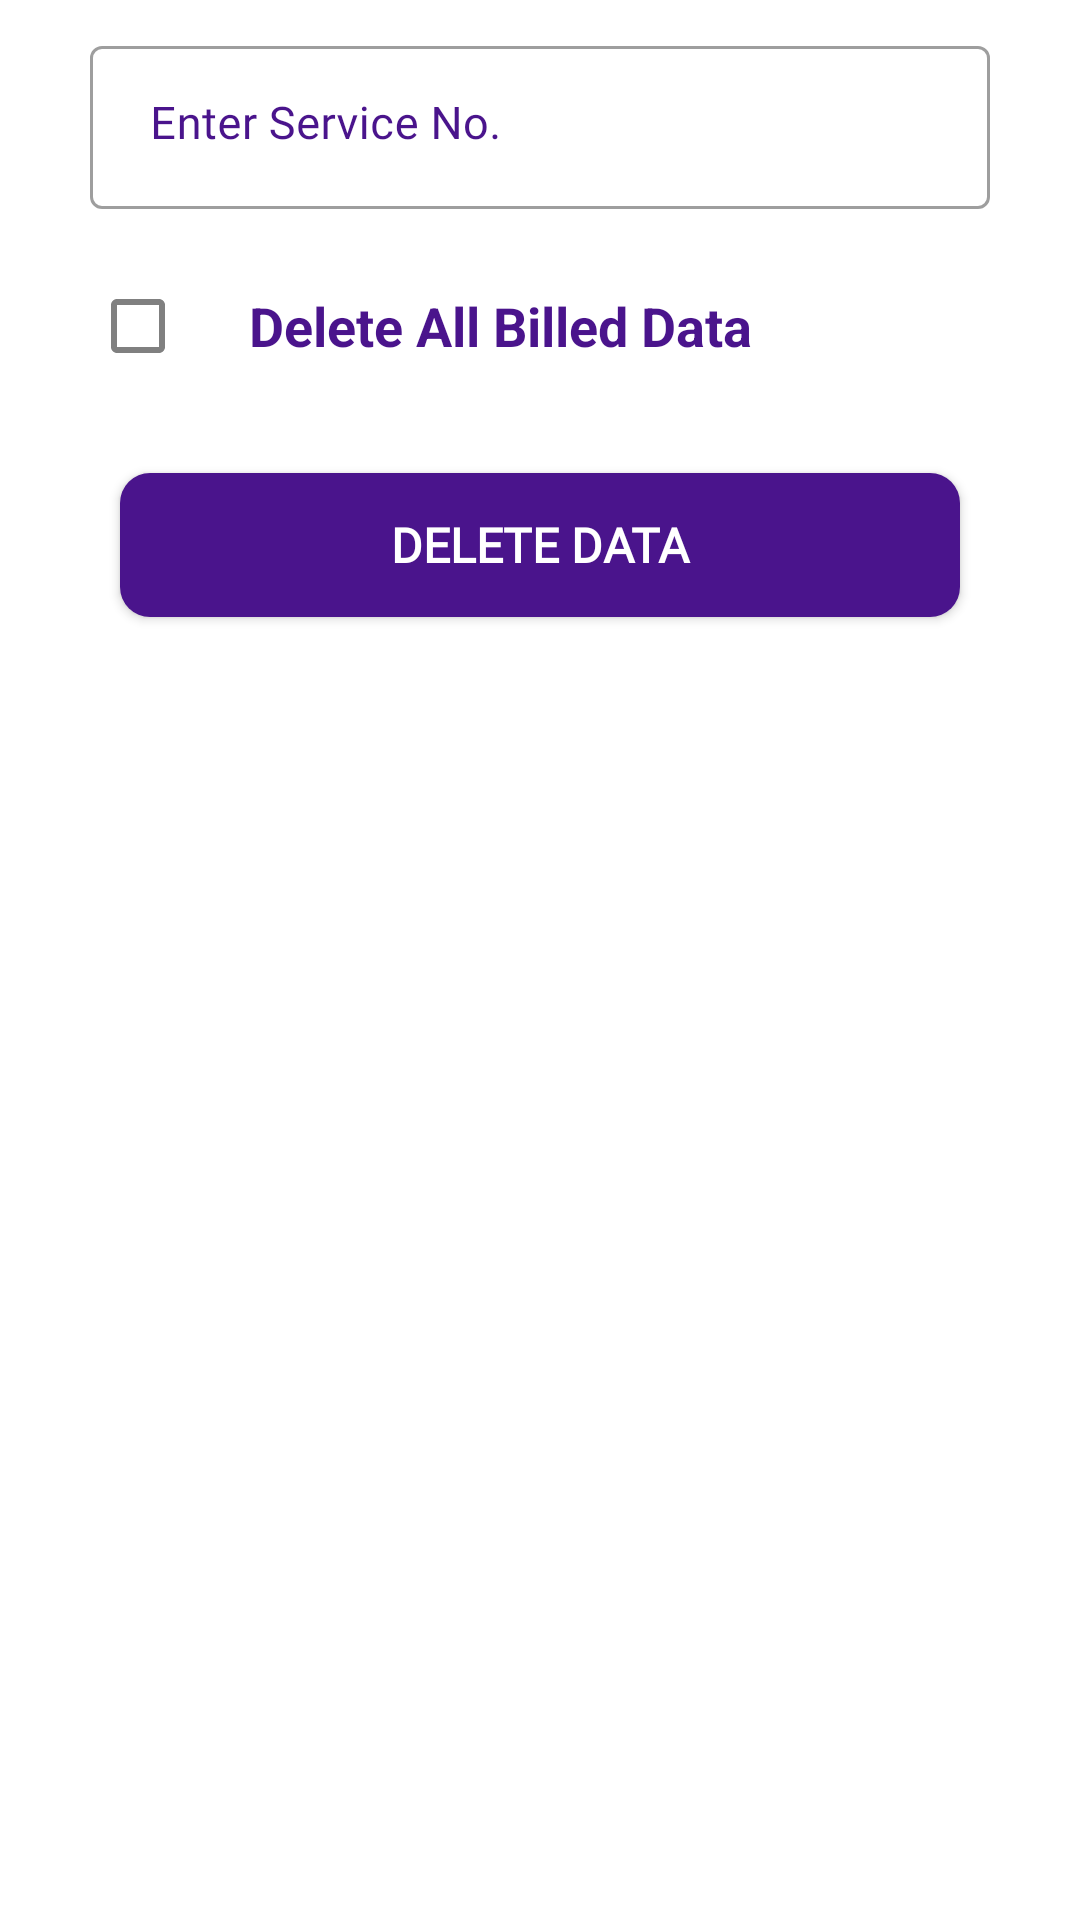

Produce the Android XML layout that renders to this screen, including the resource entries it uses.
<!-- AndroidManifest.xml: application theme AppTheme -->
<!-- res/layout/activity_delete_data.xml -->
<?xml version="1.0" encoding="utf-8"?>
<LinearLayout xmlns:android="http://schemas.android.com/apk/res/android"
    xmlns:tools="http://schemas.android.com/tools"
    android:id="@+id/ll_custom_dialog"
    android:layout_width="match_parent"
    android:layout_height="match_parent"
    android:layout_margin="10dp"
    android:orientation="vertical"
    android:background="@color/white"
    tools:ignore="hardcodedtext">

    <com.google.android.material.textfield.TextInputLayout
        android:id="@+id/tnl_service_no"
        style="@style/Widget.MaterialComponents.TextInputLayout.OutlinedBox"
        android:layout_width="match_parent"
        android:layout_height="wrap_content"
        android:textColorHint="@color/purple_900"
        android:layout_marginStart="30dp"
        android:layout_marginTop="10dp"
        android:layout_marginEnd="30dp"
        android:orientation="vertical">

        <com.google.android.material.textfield.TextInputEditText
            android:id="@+id/et_service_no"
            android:layout_width="match_parent"
            android:layout_height="wrap_content"
            android:fontFamily="@font/adamina"
            android:gravity="start"
            android:textColorHint="@color/purple_900"
            android:hint="Enter Service No."
            android:inputType="text"
            android:textColor="@color/purple_900"
            android:maxLength="10"
            android:paddingStart="20dp"
            android:paddingEnd="20dp"
            android:textSize="15sp" />

    </com.google.android.material.textfield.TextInputLayout>

    <RelativeLayout
        android:layout_width="match_parent"
        android:layout_height="wrap_content"
        android:layout_marginStart="30dp"
        android:layout_marginTop="15dp"
        android:layout_marginEnd="30dp"
        android:layout_marginBottom="15dp"
        >
        <CheckBox
            android:layout_width="wrap_content"
            android:layout_height="wrap_content"
            android:padding="5dp"
            android:textColorHint="@color/purple_900"
            android:id="@+id/cb_delete_all_data"
            />

        <TextView
            android:layout_width="wrap_content"
            android:layout_height="wrap_content"
            android:text="Delete All Billed Data"
            android:layout_centerVertical="true"
            android:layout_marginStart="5dp"
            android:textStyle="bold"
            android:textSize="18sp"
            android:textColor="@color/purple_900"
            android:layout_toEndOf="@id/cb_delete_all_data"/>



    </RelativeLayout>



    <androidx.appcompat.widget.AppCompatButton
        android:id="@+id/btn_delete_master_data"
        android:layout_width="match_parent"
        android:layout_height="wrap_content"
        android:layout_marginStart="40dp"
        android:layout_marginTop="10dp"
        android:layout_marginEnd="40dp"
        android:layout_marginBottom="30dp"
        android:background="@drawable/btn_background"
        android:backgroundTint="@color/purple_900"
        android:fontFamily="@font/adamina"
        android:text="Delete Data"
        android:textStyle="bold"
        android:textColor="@color/white"
        android:textSize="16sp" />

</LinearLayout>
<!-- resources referenced by this layout -->
<resources>
  <color name="purple_900">#4A148C</color>
  <color name="white">#FFFFFF</color>
  <!-- drawable btn_background (drawable) -->
  <?xml version="1.0" encoding="utf-8"?>
  
  <shape xmlns:android="http://schemas.android.com/apk/res/android"
      android:shape="rectangle">
  
      <solid android:color="@color/colorBlue"/>
      <corners android:radius="10dp"/>
  
  
  </shape>
  <style name="AppTheme" parent="Theme.MaterialComponents.Light.NoActionBar">
          
          <item name="colorPrimary">@color/blue_light</item>
          <item name="colorPrimaryDark">@color/blue</item>
          <item name="colorAccent">@color/blue</item>
          <item name="android:textColorSecondary">@color/black_50</item>
          <item name="preferenceTheme">@style/PreferencesTheme</item>
      </style>
  <color name="colorBlue">#00a0FF</color>
  <color name="blue_light">#32ADFF</color>
  <color name="blue">#4252fd</color>
  <color name="black_50">#808080</color>
  <style name="PreferencesTheme" parent="AppTheme">
          <item name="preferenceTheme">@style/PreferenceThemeOverlay.v14.Material</item>
          <item name="android:textAppearanceLarge">@style/MyPreferenceTextAppearanceLarge</item>
          <item name="android:textAppearanceSmall">@style/MyPreferenceTextAppearanceSmall</item>
          <item name="android:textColor">@drawable/button_text_color_selector_white</item>
          <item name="android:textColorSecondary">@color/white_alpha_EE</item>
          <item name="android:textColorTertiary">@color/white_alpha_EE</item>
      </style>
  <style name="MyPreferenceTextAppearanceLarge" parent="@android:style/TextAppearance.Large">
          <item name="android:textColor">@drawable/button_text_color_selector_white</item>
          <item name="android:textStyle">bold</item>
          <item name="android:textSize">16sp</item>
      </style>
  <style name="MyPreferenceTextAppearanceSmall" parent="@android:style/TextAppearance.Small">
          <item name="android:textColor">@color/white_alpha_EE</item>
          <item name="android:textSize">10sp</item>
      </style>
  <color name="white_alpha_EE">#EEFFFFFF</color>
</resources>
